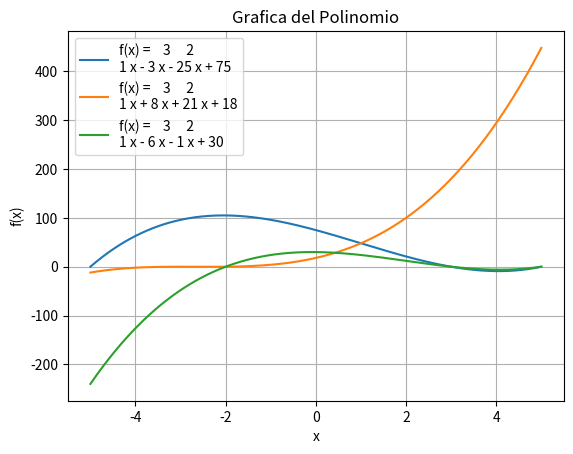

Write Python code to recreate this figure.

import numpy as np
import matplotlib.pyplot as plt

#x^4 - 3x^3 - 25x^2 + 75x
po1 = [1, -3, -25, 75]

p = np.poly1d(po1)

x = np.linspace(-5,5,400)

y = p(x)

plt.plot(x, y, label=f'f(x) = {p}')
plt.title('Grafica del Polinomio')
plt.xlabel('x')
plt.ylabel('f(x)')
plt.grid(True)
plt.legend()
plt.show()

#x^3 + 8x^2 + 21x + 18
po2 = [1, 8, 21, 18]

p = np.poly1d(po2)

x = np.linspace(-5,5,400)

y = p(x)

plt.plot(x, y, label=f'f(x) = {p}')
plt.title('Grafica del Polinomio')
plt.xlabel('x')
plt.ylabel('f(x)')
plt.grid(True)
plt.legend()
plt.show()

#x^4 - 6x^3 - x^2 + 30x
po3 = [1, -6, -1, 30]

p = np.poly1d(po3)

x = np.linspace(-5,5,400)

y = p(x)

plt.plot(x, y, label=f'f(x) = {p}')
plt.title('Grafica del Polinomio')
plt.xlabel('x')
plt.ylabel('f(x)')
plt.grid(True)
plt.legend()
plt.show()